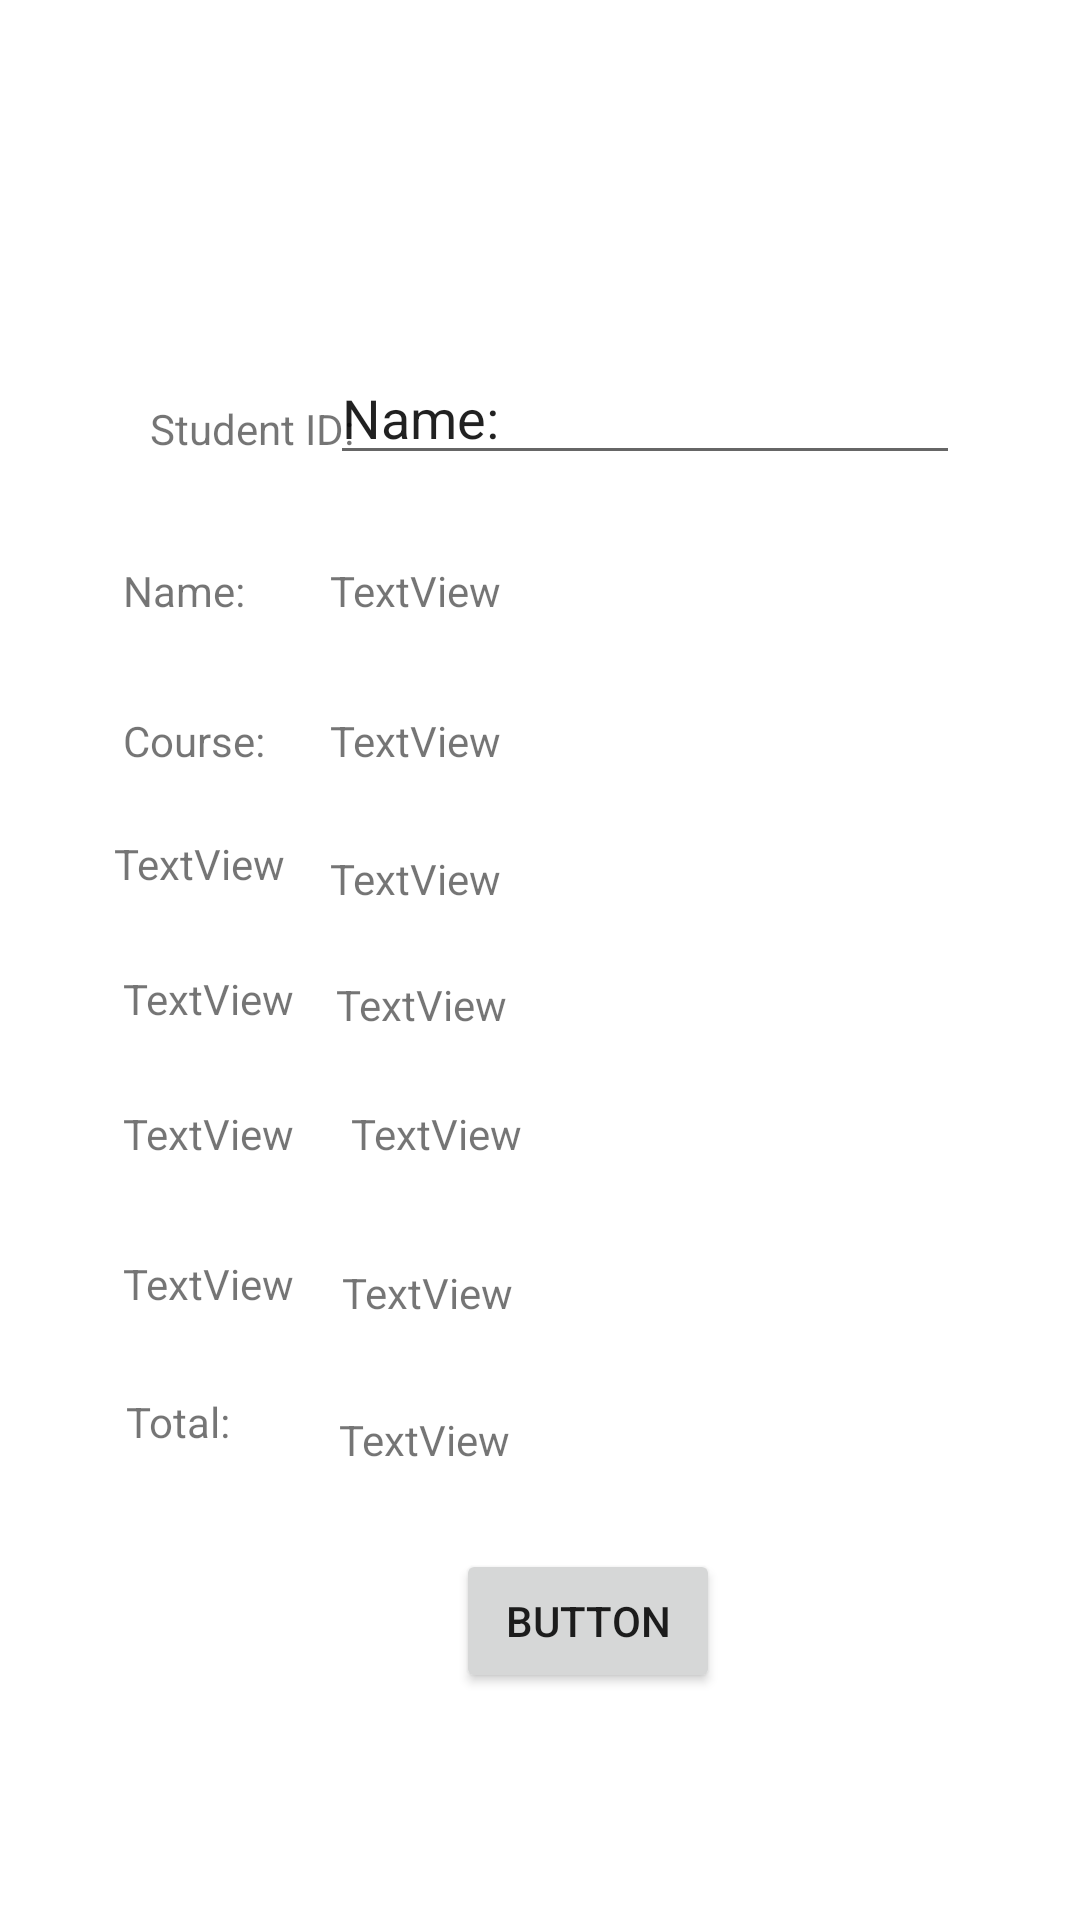

This screen was rendered from an Android layout file. Write that file and the resources it references.
<!-- AndroidManifest.xml: application theme Theme.RutvikGandhiAssignment2 -->
<!-- res/layout/fragment_grade_search.xml -->
<?xml version="1.0" encoding="utf-8"?>
<androidx.constraintlayout.widget.ConstraintLayout xmlns:android="http://schemas.android.com/apk/res/android"
    xmlns:app="http://schemas.android.com/apk/res-auto"
    xmlns:tools="http://schemas.android.com/tools"
    android:layout_width="match_parent"
    android:layout_height="match_parent"
    tools:context=".Gradesearch">


    <TextView
        android:id="@+id/textView"
        android:layout_width="wrap_content"
        android:layout_height="wrap_content"
        android:layout_marginStart="50dp"
        android:layout_marginBottom="35dp"
        android:text="Student ID:"
        app:layout_constraintBottom_toTopOf="@+id/textView9"
        app:layout_constraintStart_toStartOf="parent" />

    <TextView
        android:id="@+id/textView9"
        android:layout_width="wrap_content"
        android:layout_height="wrap_content"
        android:layout_marginStart="41dp"
        android:layout_marginBottom="31dp"
        android:text="Name:"
        app:layout_constraintBottom_toTopOf="@+id/textView10"
        app:layout_constraintStart_toStartOf="parent" />

    <TextView
        android:id="@+id/textView10"
        android:layout_width="wrap_content"
        android:layout_height="wrap_content"
        android:layout_marginStart="3dp"
        android:layout_marginBottom="22dp"
        android:text="Course:"
        app:layout_constraintBottom_toTopOf="@+id/textView13"
        app:layout_constraintStart_toStartOf="@+id/textView13" />

    <EditText
        android:id="@+id/editTextTextPersonName"
        android:layout_width="wrap_content"
        android:layout_height="wrap_content"
        android:layout_marginTop="117dp"
        android:layout_marginEnd="40dp"
        android:ems="10"
        android:inputType="textPersonName"
        android:text="Name:"
        app:layout_constraintEnd_toEndOf="parent"
        app:layout_constraintTop_toTopOf="parent" />

    <TextView
        android:id="@+id/textView11"
        android:layout_width="wrap_content"
        android:layout_height="wrap_content"
        android:layout_marginTop="29dp"
        android:text="TextView"
        app:layout_constraintStart_toStartOf="@+id/editTextTextPersonName"
        app:layout_constraintTop_toBottomOf="@+id/editTextTextPersonName" />

    <TextView
        android:id="@+id/textView12"
        android:layout_width="wrap_content"
        android:layout_height="wrap_content"
        android:layout_marginTop="31dp"
        android:text="TextView"
        app:layout_constraintStart_toStartOf="@+id/textView11"
        app:layout_constraintTop_toBottomOf="@+id/textView11" />

    <TextView
        android:id="@+id/textView13"
        android:layout_width="wrap_content"
        android:layout_height="wrap_content"
        android:layout_marginStart="38dp"
        android:layout_marginBottom="5dp"
        android:text="TextView"
        app:layout_constraintBottom_toBottomOf="@+id/textView17"
        app:layout_constraintStart_toStartOf="parent" />

    <TextView
        android:id="@+id/textView14"
        android:layout_width="wrap_content"
        android:layout_height="wrap_content"
        android:layout_marginStart="3dp"
        android:layout_marginTop="26dp"
        android:text="TextView"
        app:layout_constraintStart_toStartOf="@+id/textView13"
        app:layout_constraintTop_toBottomOf="@+id/textView13" />

    <TextView
        android:id="@+id/textView15"
        android:layout_width="wrap_content"
        android:layout_height="wrap_content"
        android:layout_marginTop="26dp"
        android:text="TextView"
        app:layout_constraintStart_toStartOf="@+id/textView14"
        app:layout_constraintTop_toBottomOf="@+id/textView14" />

    <TextView
        android:id="@+id/textView16"
        android:layout_width="wrap_content"
        android:layout_height="wrap_content"
        android:layout_marginStart="41dp"
        android:layout_marginTop="31dp"
        android:text="TextView"
        app:layout_constraintStart_toStartOf="parent"
        app:layout_constraintTop_toBottomOf="@+id/textView15" />

    <TextView
        android:id="@+id/textView17"
        android:layout_width="wrap_content"
        android:layout_height="wrap_content"
        android:layout_marginTop="27dp"
        android:text="TextView"
        app:layout_constraintStart_toStartOf="@+id/textView12"
        app:layout_constraintTop_toBottomOf="@+id/textView12" />

    <TextView
        android:id="@+id/textView18"
        android:layout_width="wrap_content"
        android:layout_height="wrap_content"
        android:layout_marginStart="2dp"
        android:layout_marginTop="23dp"
        android:text="TextView"
        app:layout_constraintStart_toStartOf="@+id/textView17"
        app:layout_constraintTop_toBottomOf="@+id/textView17" />

    <TextView
        android:id="@+id/textView19"
        android:layout_width="wrap_content"
        android:layout_height="wrap_content"
        android:layout_marginStart="5dp"
        android:layout_marginTop="24dp"
        android:text="TextView"
        app:layout_constraintStart_toStartOf="@+id/textView18"
        app:layout_constraintTop_toBottomOf="@+id/textView18" />

    <TextView
        android:id="@+id/textView20"
        android:layout_width="wrap_content"
        android:layout_height="wrap_content"
        android:layout_marginTop="34dp"
        android:layout_marginEnd="3dp"
        android:text="TextView"
        app:layout_constraintEnd_toEndOf="@+id/textView19"
        app:layout_constraintTop_toBottomOf="@+id/textView19" />

    <Button
        android:id="@+id/button2"
        android:layout_width="wrap_content"
        android:layout_height="wrap_content"
        android:layout_marginStart="38dp"
        android:layout_marginTop="76dp"
        android:text="Button"
        app:layout_constraintStart_toStartOf="@+id/textView20"
        app:layout_constraintTop_toBottomOf="@+id/textView20" />

    <TextView
        android:id="@+id/textView24"
        android:layout_width="wrap_content"
        android:layout_height="wrap_content"
        android:layout_marginStart="1dp"
        android:layout_marginTop="27dp"
        android:text="Total:"
        app:layout_constraintStart_toStartOf="@+id/textView16"
        app:layout_constraintTop_toBottomOf="@+id/textView16" />

    <TextView
        android:id="@+id/textView25"
        android:layout_width="wrap_content"
        android:layout_height="wrap_content"
        android:layout_marginEnd="1dp"
        android:layout_marginBottom="27dp"
        android:text="TextView"
        app:layout_constraintBottom_toTopOf="@+id/button2"
        app:layout_constraintEnd_toEndOf="@+id/textView20" />

</androidx.constraintlayout.widget.ConstraintLayout>
<!-- resources referenced by this layout -->
<resources>
  <style name="Theme.RutvikGandhiAssignment2" parent="Theme.MaterialComponents.DayNight.DarkActionBar">
          
          <item name="colorPrimary">@color/purple_500</item>
          <item name="colorPrimaryVariant">@color/purple_700</item>
          <item name="colorOnPrimary">@color/white</item>
          
          <item name="colorSecondary">@color/teal_200</item>
          <item name="colorSecondaryVariant">@color/teal_700</item>
          <item name="colorOnSecondary">@color/black</item>
          
          <item name="android:statusBarColor">?attr/colorPrimaryVariant</item>
          
      </style>
  <!-- not gathered from this repository: default colours our renderer supplied (Android Studio template values) -->
  <color name="purple_500">#FF6200EE</color>
  <color name="purple_700">#FF3700B3</color>
  <color name="teal_200">#FF03DAC5</color>
  <color name="teal_700">#FF018786</color>
  <color name="black">#FF000000</color>
  <color name="white">#FFFFFFFF</color>
</resources>
